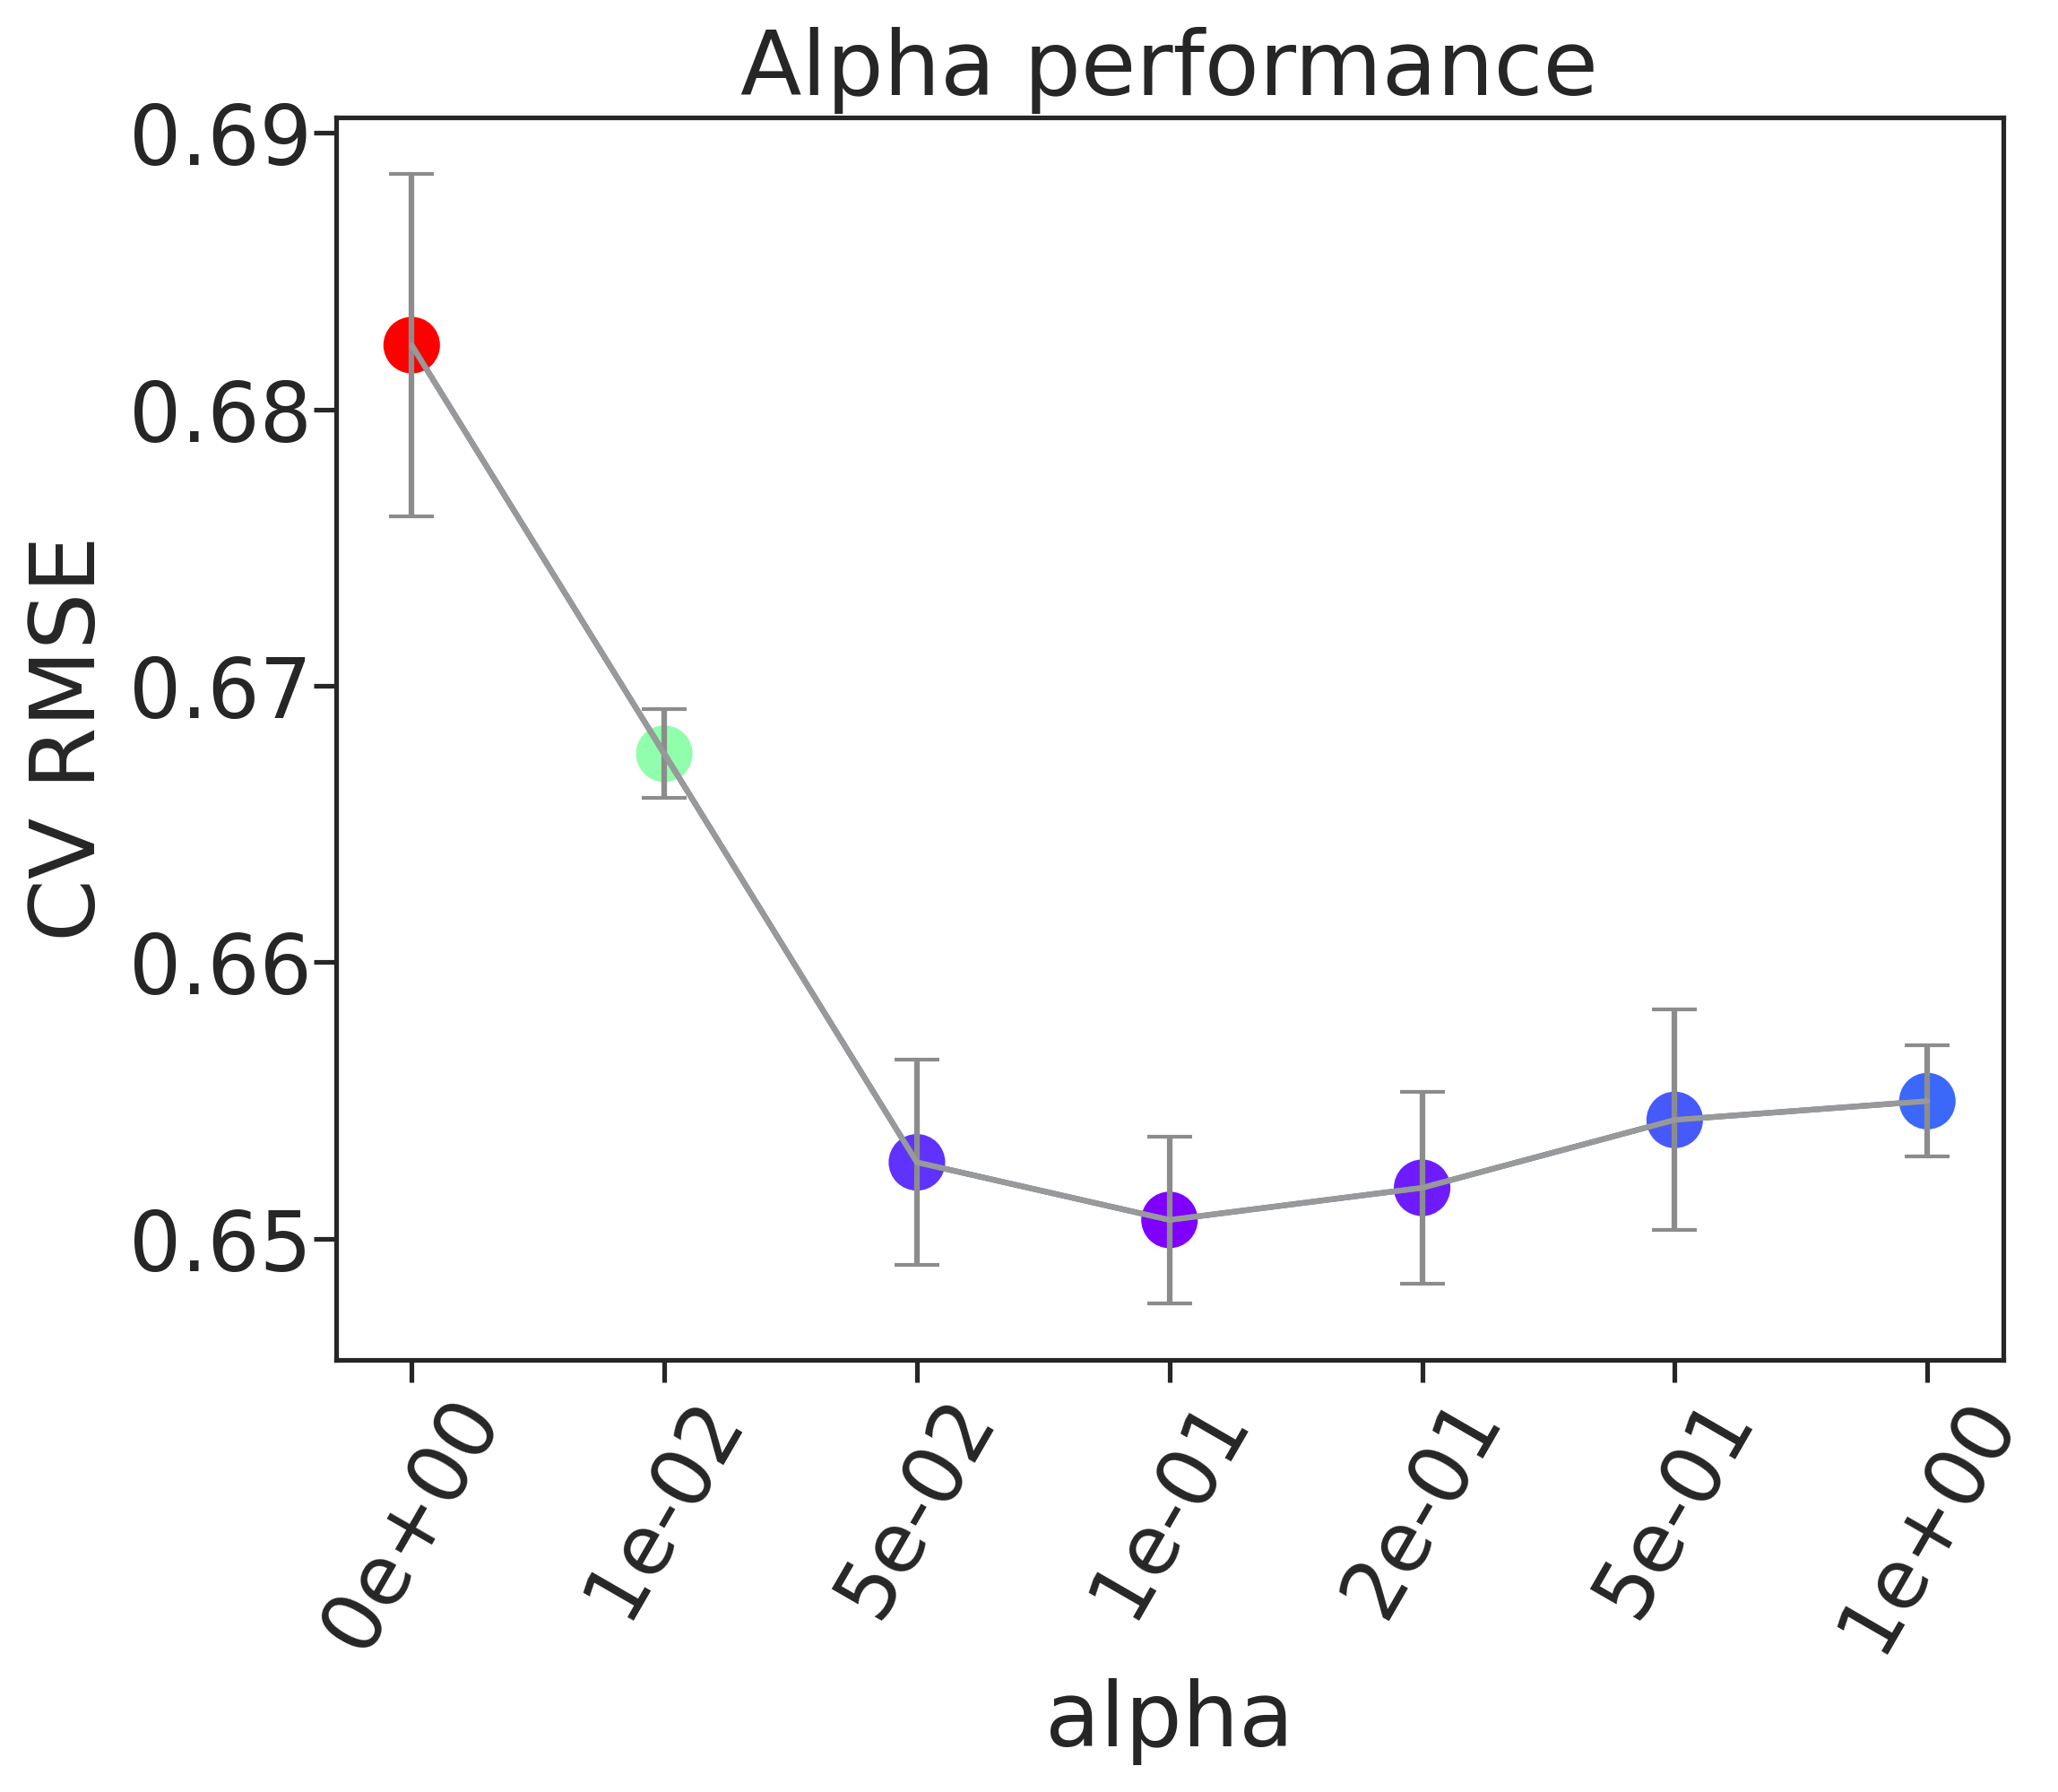

The table this chart was drawn from, first rows:
, alpha, rmse, rmse_err
0, 0e+00, 0.6823, 0.00621
1, 1e-02, 0.6675, 0.001601
2, 5e-02, 0.6528, 0.003719
3, 1e-01, 0.6507, 0.003005
4, 2e-01, 0.6518, 0.003472
5, 5e-01, 0.6543, 0.003986
6, 1e+00, 0.655, 0.002012
